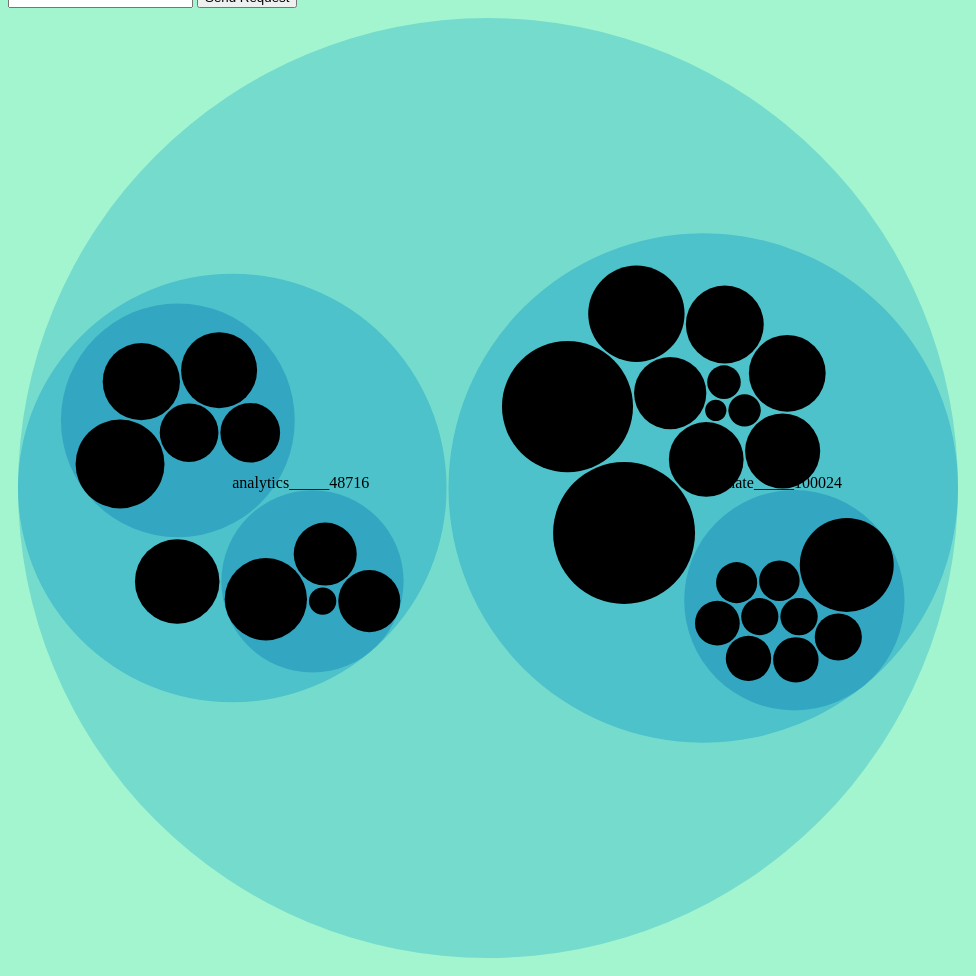
D3 v3 page, settled after 480 driven frames (8 s of simulated time); the page loaded 1 data file(s).


// ── circlePacking.js

var margin = 20,
    diameter = 960;

var color = d3.scale.linear()
    .domain([-1, 5])
    .range(["hsl(152,80%,80%)", "hsl(228,30%,40%)"])
    .interpolate(d3.interpolateHcl);

var pack = d3.layout.pack()
    .padding(2)
    .size([diameter - margin, diameter - margin])
    .value(function(d) { return d.size; })

//appends svg elements to body
var svg = d3.select("body").append("svg")
    .attr("width", diameter)
    .attr("height", diameter)
  .append("g")
    .attr("transform", "translate(" + diameter / 2 + "," + diameter / 2 + ")");


  //Pattern injection
  var defs = svg.append("defs")
  var pattern = defs.append("pattern")
      .attr({ id:"image", x: "-450", y: "-450", patternUnits:"userSpaceOnUse", height:"160", width:"160"})
      .append("image")
        .attr({x:"0", y:"00", width: "160", height: "160"})
        .attr("xlink:href", "Ahri_Splash_Tile_1.jpg");
  var pattern2 = defs.append("pattern")
      .attr({id: "image2", x: "-290", y: "-290", patternUnits:"userSpaceOnUse", height:"160", width: "160"})
      .append("image")
        .attr({x:"0", y:"0", width: "160", height: "160"})
        .attr("xlink:href", "Aatrox_Splash_Tile_0.jpg");

  // var rect = svg.append("circle")
  //   .attr("r", 80)
  //   .attr("cx", -370)
  //   .attr("cy", -370)
  //   .attr("fill", "url(#image)");

  // var rect2 = svg.append("circle")
  //   .attr("r", 80)
  //   .attr("cx", -210)
  //   .attr("cy", -210)
  //   .attr("fill", "url(#image2)");





 d3.json("champ.json", visualize);


function visualize(root) {
  //if (error) throw error;

  d3.selectAll("svg").remove();

//creates the array of nodes from our JSON
  var focus = root,
      nodes = pack.nodes(root),
      view;


//appends SVG elements to body with specified width and height, as well as some "g" that is in the center
  var svg = d3.select("body").append("svg")
      .attr("width", diameter)
      .attr("height", diameter)
    .append("g")
      .attr("transform", "translate(" + diameter / 2 + "," + diameter / 2 + ")");


//console log some of this to understand more
  var circle = svg.selectAll("circle")
      .data(nodes)
    .enter().append("circle")
      .attr("class", function(d) { console.log(d); return d.parent ? d.children ? "node" : "node node--leaf" : "node node--root"; })
      .style("fill", function(d) { return d.children ? color(d.depth) : null; })
      .on("click", function(d) { if (focus !== d) zoom(d), d3.event.stopPropagation(); });


  var text = svg.selectAll("text")
      .data(nodes)
    .enter().append("text")
      .attr("class", "label")
      .style("fill-opacity", function(d) { return d.parent === root ? 1 : 0; })
      .style("display", function(d) { return d.parent === root ? "inline" : "none"; })
      .text(function(d) { return d.name + "_____"+d.value; });

  var node = svg.selectAll("circle,text");

  d3.select("body")
      .style("background", color(-1))
      .on("click", function() { zoom(root); });

  zoomTo([root.x, root.y, root.r * 2 + margin]);

  function zoom(d) {
    var focus0 = focus; focus = d;

    var transition = d3.transition()
        .duration(d3.event.altKey ? 7500 : 750)
        .tween("zoom", function(d) {
          var i = d3.interpolateZoom(view, [focus.x, focus.y, focus.r * 2 + margin]);
          return function(t) { zoomTo(i(t)); };
        });

    transition.selectAll("text")
      .filter(function(d) { return d.parent === focus || this.style.display === "inline"; })
        .style("fill-opacity", function(d) { return d.parent === focus ? 1 : 0; })
        .each("start", function(d) { if (d.parent === focus) this.style.display = "inline"; })
        .each("end", function(d) { if (d.parent !== focus) this.style.display = "none"; });
  }

  function zoomTo(v) {
    var k = diameter / v[2]; view = v;
    node.attr("transform", function(d) { return "translate(" + (d.x - v[0]) * k + "," + (d.y - v[1]) * k + ")"; });
    circle.attr("r", function(d) { return d.r * k; });
  }
}

d3.select(self.frameElement).style("height", diameter + "px");

// ── doStuff.js

function callRiot() {

	var handle = $("#summonerName").val();
	var champArray;
	var champInfoArray = [];

	//reduce to one line after
			var magejson = '{"name": "Champion Masteries","children": [{"name": "Mage","children": [ ';
			  var fighterjson = '{"name": "Fighter","children": [ ';

			  var tankjson = '{"name": "Tank","children": [ ';

			  var supportjson = '{"name": "Support","children": [ ';

			  var assassinjson = '{"name": "Assassin","children": [ ';

			  var marksmanjson = '{"name": "Marksman","children": [ ';

					

	$.ajax(
	{
		url:"https://na.api.pvp.net/api/lol/na/v1.4/summoner/by-name/" + handle,
		data: {api_key:"40d9381a-2ed7-4ab0-a620-726a0bddd5c6"},
		dataType: "json",
		success:function(result) {
			console.log(result);
			handle = handle.toLowerCase();
			handle = handle.replace(/\s+/g, '');
			var id = result[handle].id;
			console.log(id);
			$.ajax(
			{
				url:"https://na.api.pvp.net/championmastery/location/NA1/player/" + id +"/champions",
				data: {api_key:"40d9381a-2ed7-4ab0-a620-726a0bddd5c6"},
				dataType: "json",
				success:function(result) {
					console.log(result);
					champArray=result;
					console.log(champArray);
					checkChamp(champArray);				
				}
			})

		}
	})

	var currentI = 0;
	function checkChamp(champArray) {
			if(currentI == champArray.length) {
				closeJSON();
				return false;
			}
			$.ajax(
			{
				url:"https://global.api.pvp.net/api/lol/static-data/na/v1.2/champion/"+champArray[currentI].championId,
				data: {champData: "tags", api_key:"40d9381a-2ed7-4ab0-a620-726a0bddd5c6"},
				dataType:"json",
				success:function(result2) {
					//console.log(result2);
					champInfoArray[currentI] = result2;
					if(result2.tags[0] == "Mage") {
						magejson += '{"name": "'+ result2.name +'", "size":'+ champArray[currentI].championPoints +'},';
					}
					if(result2.tags[0] == "Fighter") {
						fighterjson += '{"name": "'+ result2.name +'", "size":'+ champArray[currentI].championPoints +'},';
					}	
					if(result2.tags[0] == "Tank") {
						tankjson += '{"name": "'+ result2.name +'", "size":'+ champArray[currentI].championPoints +'},';
					}
					if(result2.tags[0] == "Support") {
						supportjson += '{"name": "'+ result2.name +'", "size":'+ champArray[currentI].championPoints +'},';
					}
					if(result2.tags[0] == "Assassin") {
						assassinjson += '{"name": "'+ result2.name +'", "size":'+ champArray[currentI].championPoints +'},';
					}
					if(result2.tags[0] == "Marksman") {
						marksmanjson += '{"name": "'+ result2.name +'", "size":'+ champArray[currentI].championPoints +'},';
					}

					currentI++;

					if(currentI <= champArray.length) {
						checkChamp(champArray);
					}


				}

			})
	}

	function closeJSON() {
		magejson = magejson.substring(0, magejson.length - 1);
		magejson += ']},';

		fighterjson = fighterjson.substring(0, fighterjson.length - 1);
		fighterjson += ']},';

		tankjson = tankjson.substring(0, tankjson.length - 1);
		tankjson += ']},';

		supportjson = supportjson.substring(0, supportjson.length - 1);
		supportjson += ']},';

		assassinjson = assassinjson.substring(0, assassinjson.length - 1);
		assassinjson += ']},';

		marksmanjson = marksmanjson.substring(0, marksmanjson.length - 1);
		marksmanjson += ']}]}';


		var finaljson = magejson + fighterjson + tankjson + supportjson + assassinjson + marksmanjson;


		console.log(finaljson);
		//setCookie(finaljson);
		//d3.json(JSON.stringify(finaljson), visualize);
		visualize(JSON.parse(finaljson));
	}





}


function setCookie(finaljson) {

    var d = new Date();
    d.setTime(d.getTime() + (1*24*60*60*1000));
    var expires = "expires=" + d.toGMTString();
    //console.log(d.toGMTString());
    var cvalue = document.getElementById("summonerName").value;
    console.log(cvalue);
    document.cookie = "json="+finaljson+"; "+expires;
    console.log(document.cookie);
    //greeting();
}

function getCookie() {

}

### data: champ.json
{
 "name": "Champion Masteries",
 "children": [
  {
   "name": "analytics",
   "children": [
    "{... 2 keys}",
    "{... 2 keys}",
    "{... 2 keys}"
   ]
  },
  {
   "name": "animate",
   "children": [
    "{... 2 keys}",
    "{... 2 keys}",
    "{... 2 keys}",
    "{... 2 keys}",
    "{... 2 keys}",
    "{... 2 keys}",
    "{... 2 keys}",
    "{... 2 keys}",
    "... 4 more items"
   ]
  }
 ]
}